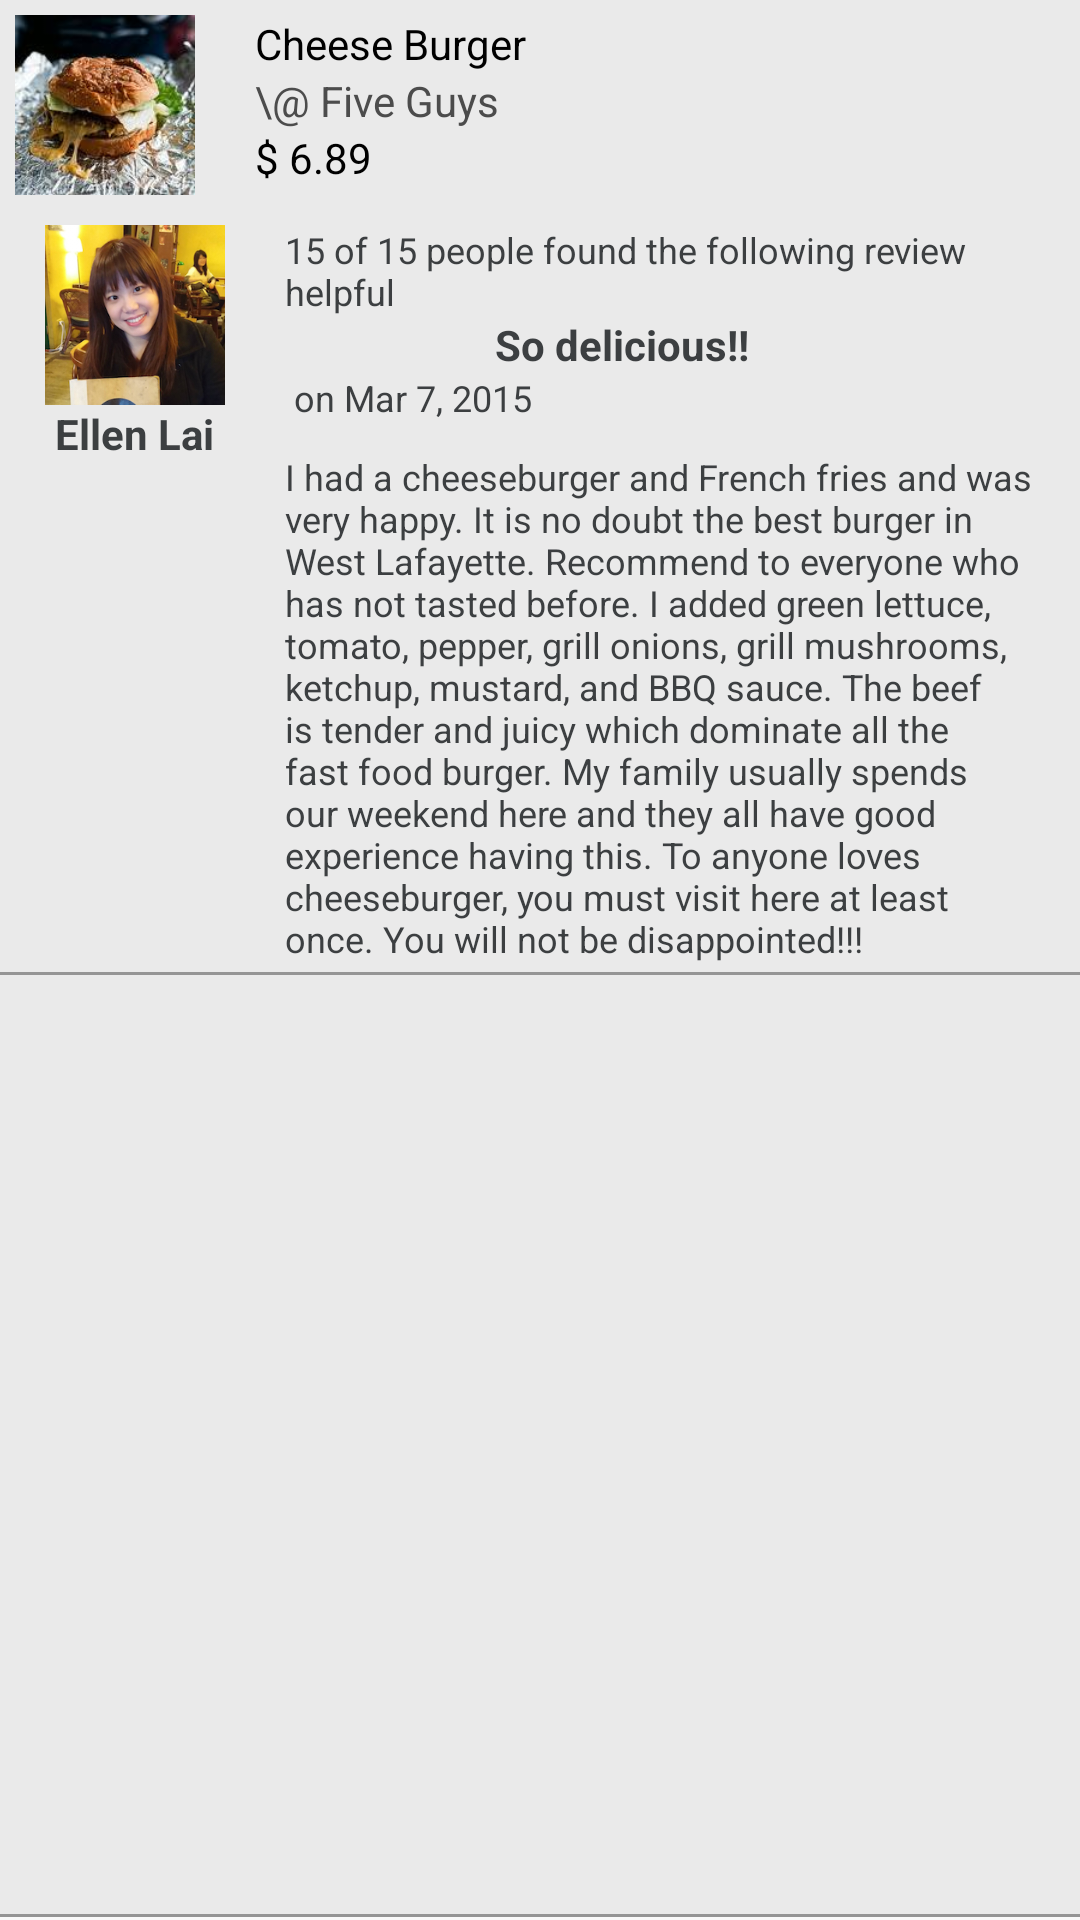

Android layout source for this screen:
<!-- AndroidManifest.xml: application theme CustomActionBarThemeMain -->
<!-- res/layout/review_item.xml -->
<?xml version="1.0" encoding="utf-8"?>
<LinearLayout xmlns:android="http://schemas.android.com/apk/res/android"
    android:orientation="vertical" android:layout_width="match_parent"
    android:layout_height="match_parent"
    android:background="@drawable/border_bottom">

    <LinearLayout
        android:orientation="horizontal"
        android:layout_width="match_parent"
        android:layout_height="wrap_content"
        android:padding="5dp"
        android:id="@+id/menuinfo_layout">

        <ImageView
            android:layout_width="60dp"
            android:layout_height="60dp"
            android:id="@+id/menu_image"
            android:background="@drawable/five_guys" />

        <LinearLayout
            android:orientation="vertical"
            android:layout_width="fill_parent"
            android:layout_height="wrap_content"
            android:paddingLeft="20dp">

            <TextView
                android:layout_width="wrap_content"
                android:layout_height="wrap_content"
                android:id="@+id/menu_name"
                android:textSize="14dp"
                android:textColor="#000000"
                android:text="Cheese Burger" />

            <TextView
                android:layout_width="wrap_content"
                android:layout_height="wrap_content"
                android:id="@+id/restraunt"
                android:textSize="14dp"
                android:textColor="#ff4c4c4c"
                android:text="\@ Five Guys" />

            <LinearLayout
                android:orientation="horizontal"
                android:layout_width="fill_parent"
                android:layout_height="wrap_content">

                <LinearLayout
                    android:orientation="horizontal"
                    android:layout_width="wrap_content"
                    android:layout_height="fill_parent"
                    android:id="@+id/money_layout"
                    android:paddingRight="10dp">

                    <TextView
                        android:layout_width="wrap_content"
                        android:layout_height="wrap_content"
                        android:id="@+id/money_value"
                        android:textSize="14dp"
                        android:textColor="#000000"
                        android:text="$ 6.89" />

                </LinearLayout>

                <LinearLayout
                    android:orientation="horizontal"
                    android:layout_width="wrap_content"
                    android:layout_height="fill_parent"
                    android:id="@+id/yummy_layout">

                    <LinearLayout
                        android:orientation="horizontal"
                        android:layout_width="fill_parent"
                        android:layout_height="fill_parent"
                        android:id="@+id/yummy_image_layout"
                        android:paddingLeft="3dp"></LinearLayout>
                </LinearLayout>
            </LinearLayout>

        </LinearLayout>

        <LinearLayout
            android:orientation="vertical"
            android:layout_width="fill_parent"
            android:layout_height="fill_parent"></LinearLayout>

    </LinearLayout>

    <LinearLayout
        android:orientation="horizontal"
        android:layout_width="match_parent"
        android:layout_height="wrap_content"
        android:padding="5dp"
        android:background="@drawable/border_bottom" >

        <LinearLayout
            android:orientation="vertical"
            android:layout_width="80dp"
            android:layout_height="wrap_content"
            android:gravity="center_vertical|center_horizontal"
            android:id="@+id/userinfo_layout">

            <ImageView
                android:layout_width="60dp"
                android:layout_height="60dp"
                android:id="@+id/user_image"
                android:background="@drawable/ellen_01" />

            <TextView
                android:layout_width="wrap_content"
                android:layout_height="wrap_content"
                android:textAppearance="?android:attr/textAppearanceMedium"
                android:text="Ellen Lai"
                android:id="@+id/user_name"
                android:textSize="14dp"
                android:textColor="#ff3c3f41"
                android:textStyle="bold" />
        </LinearLayout>

        <LinearLayout
            android:orientation="vertical"
            android:layout_width="fill_parent"
            android:layout_height="wrap_content"
            android:paddingLeft="10dp"
            android:id="@+id/userreview_layout">

            <TextView
                android:layout_width="wrap_content"
                android:layout_height="wrap_content"
                android:id="@+id/review_description"
                android:textSize="12dp"
                android:textColor="#ff3c3f41"
                android:text="15 of 15 people found the following review helpful" />

            <LinearLayout
                android:orientation="horizontal"
                android:layout_width="fill_parent"
                android:layout_height="fill_parent">

                <ImageView
                    android:layout_width="12dp"
                    android:layout_height="12dp"
                    android:id="@+id/imageView4"
                    android:background="@drawable/liked"
                    android:paddingRight="2dp" />

                <ImageView
                    android:layout_width="12dp"
                    android:layout_height="12dp"
                    android:id="@+id/imageView6"
                    android:background="@drawable/liked"
                    android:paddingRight="2dp" />

                <ImageView
                    android:layout_width="12dp"
                    android:layout_height="12dp"
                    android:id="@+id/imageView8"
                    android:background="@drawable/liked"
                    android:paddingRight="2dp" />

                <ImageView
                    android:layout_width="12dp"
                    android:layout_height="12dp"
                    android:id="@+id/imageView7"
                    android:background="@drawable/liked"
                    android:paddingRight="2dp" />

                <ImageView
                    android:layout_width="12dp"
                    android:layout_height="12dp"
                    android:id="@+id/imageView5"
                    android:background="@drawable/liked"
                    android:paddingRight="2dp" />

                <TextView
                    android:layout_width="wrap_content"
                    android:layout_height="wrap_content"
                    android:id="@+id/review_title"
                    android:textSize="14dp"
                    android:textColor="#ff3c3f41"
                    android:text="So delicious!!"
                    android:paddingLeft="10dp"
                    android:textStyle="bold" />
            </LinearLayout>

            <TextView
                android:layout_width="wrap_content"
                android:layout_height="wrap_content"
                android:id="@+id/review_time"
                android:textSize="12dp"
                android:textColor="#ff3c3f41"
                android:text="on Mar 7, 2015"
                android:paddingLeft="3dp" />

            <LinearLayout
                android:orientation="horizontal"
                android:layout_width="fill_parent"
                android:layout_height="wrap_content"
                android:paddingTop="10dp">

                <LinearLayout
                    android:orientation="horizontal"
                    android:layout_width="wrap_content"
                    android:layout_height="fill_parent"
                    android:id="@+id/linearLayout"
                    android:paddingRight="10dp" >

                    <TextView
                        android:layout_width="wrap_content"
                        android:layout_height="wrap_content"
                        android:id="@+id/review_text"
                        android:textSize="12dp"
                        android:textColor="#ff3c3f41"
                        android:text="I had a cheeseburger and French fries and was very happy. It is no doubt the best burger in West Lafayette. Recommend to everyone who has not tasted before. I added green lettuce, tomato, pepper, grill onions, grill mushrooms, ketchup, mustard, and BBQ sauce. The beef is tender and juicy which dominate all the fast food burger. My family usually spends our weekend here and they all have good experience having this. To anyone loves cheeseburger, you must visit here at least once. You will not be disappointed!!!" />
                </LinearLayout>

                <LinearLayout
                    android:orientation="horizontal"
                    android:layout_width="wrap_content"
                    android:layout_height="fill_parent"
                    android:id="@+id/linearLayout3" >

                    <LinearLayout
                        android:orientation="horizontal"
                        android:layout_width="fill_parent"
                        android:layout_height="fill_parent"
                        android:id="@+id/linearLayout2"
                        android:paddingLeft="3dp" />
                </LinearLayout>
            </LinearLayout>

        </LinearLayout>

    </LinearLayout>
</LinearLayout>
<!-- resources referenced by this layout -->
<resources>
  <!-- drawable border_bottom (drawable) -->
  <?xml version="1.0" encoding="utf-8"?>
  <layer-list xmlns:android="http://schemas.android.com/apk/res/android">
      <item android:left="-1dp" android:right="-1dp"  android:top="-1dp"
          android:bottom="1dp">
          <shape android:shape="rectangle">
              <stroke android:width="1dp" android:color="#959595" />
              <solid android:color="#eaeaea"/>
          </shape>
      </item>
  
  </layer-list>
  <!-- drawable ellen_01: png bitmap (drawable, 112308 bytes) -->
  <!-- drawable five_guys: jpg bitmap (drawable, 8121 bytes) -->
  <style name="CustomActionBarThemeMain" parent="@style/Theme.AppCompat.Light.DarkActionBar">
          <item name="android:actionBarStyle">@style/MyActionBar</item>
  
          
          <item name="actionBarStyle">@style/MyActionBar</item>
      </style>
  <style name="MyActionBar" parent="@style/Widget.AppCompat.Light.ActionBar.Solid.Inverse">
          <item name="android:background">@drawable/actionbar_background</item>
          
          <item name="background">@drawable/actionbar_background</item>
      </style>
  <!-- drawable actionbar_background (drawable) -->
  <?xml version="1.0" encoding="utf-8"?>
  <layer-list xmlns:android="http://schemas.android.com/apk/res/android">
      <item android:left="0dp" android:right="0dp"  android:top="0dp"
          android:bottom="0dp">
          <shape xmlns:android="http://schemas.android.com/apk/res/android"
              android:shape="rectangle">
              <solid android:color="@android:color/holo_blue_dark" />
          </shape>
      </item>
      
          
          
              
              
              
          
      
  
  </layer-list>
</resources>
